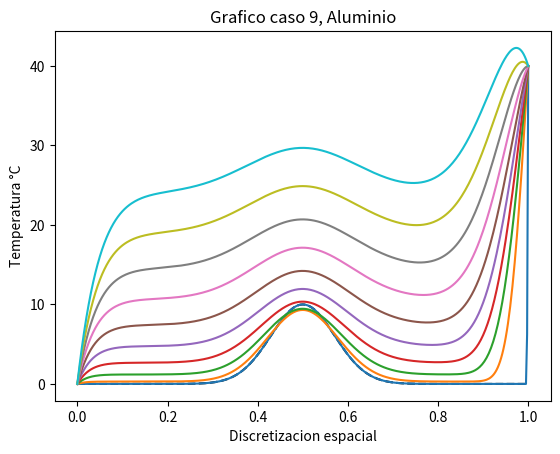

Source code (Python):


from matplotlib.pylab import *


L = 1. #largo del dominio
n = 400 #numero intervalos
dx = L / n #discretizacion espacial

x = linspace(0, L, n + 1)
#condiciones iniciales del problema
def fun_u0(x):
	return 10*exp( - (x-0.5)**2/0.1**2)



u0 = fun_u0(x)
#creacion de nueva instancia
u_k = u0.copy()


#condiciones de borde
u_k[0] = 0.
u_k[n] = 40.

#temperatura en el tiempo k +1
u_km1 = u_k.copy()

#aluminio
dt = 0.01 #s, tiempo
K  = 237. #m2/s , conductividad termica
c = 900. #j/kgC , calor especifico
rho = 2698.4 #kg/m3 , densidad
alpha = K*dt/(c*rho*dx**2)

plot(x,u0, "k--")

k = 0
for k in range(5000):
	t = dt*k #tiempo
	#print("k=", k, " t= ", t)

	#loop en el espacio
	#condicion de borde
	u_km1[0] = 0.
	u_km1[n] = 40.
	for i in range(1,n):
		#algoritmo diferencias finitas
		u_km1[i] =  (t/50.)*dt + u_k[i] + alpha*(u_k[i+1] - 2*u_k[i] + u_k[i-1])
	u_k = u_km1
	if k % 500 == 0:
		plot(x,u_k)

title("Grafico caso 9, Aluminio")
xlabel("Discretizacion espacial")
ylabel("Temperatura °C")
savefig("caso9.png")
show()